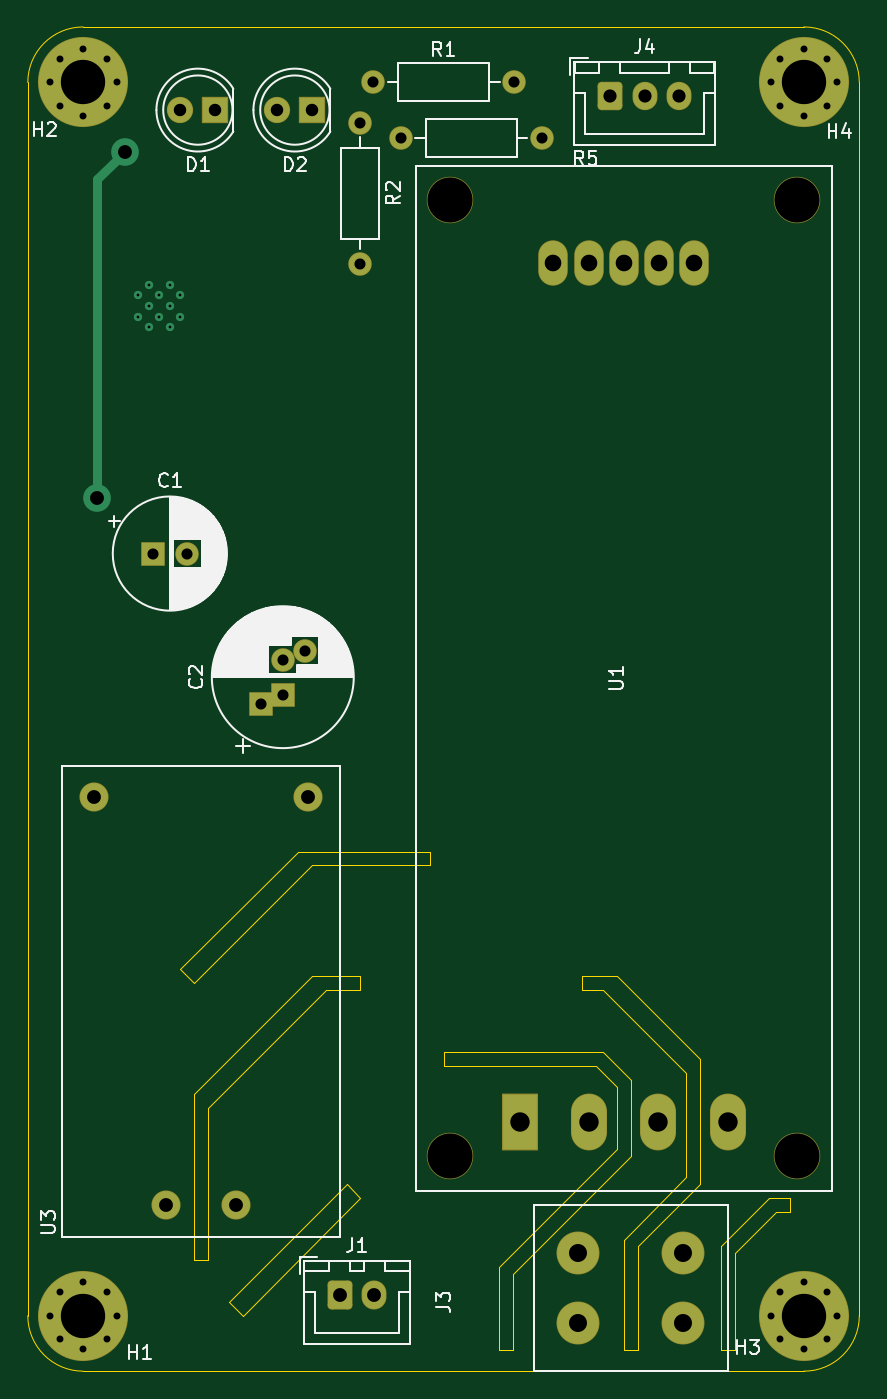
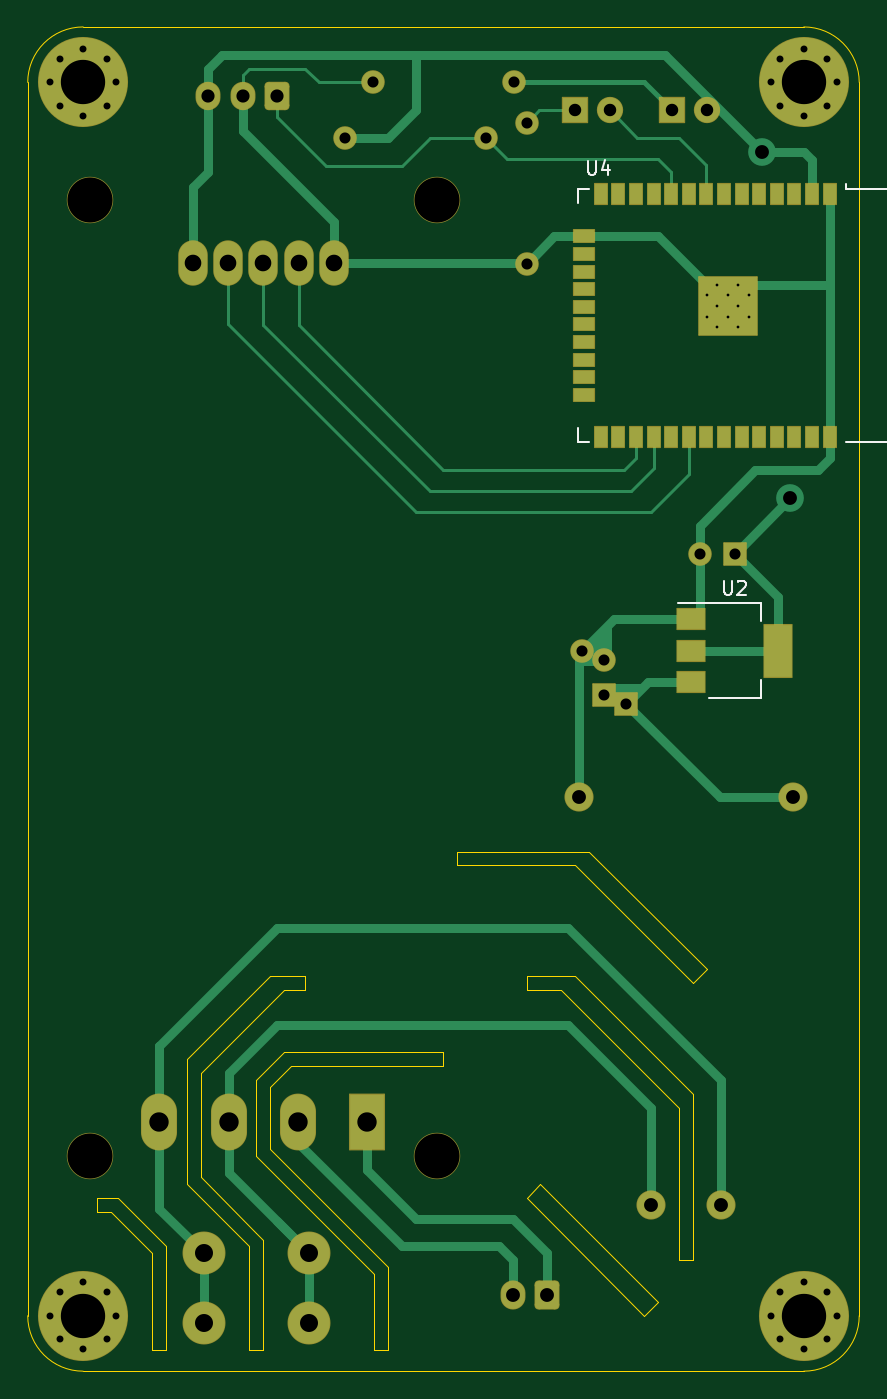
Circuit board: 8 layer files. Board 60.0 x 97.0 mm.
- bottom_copper: PZEM-Single LPKF - R1-B_Cu.gbr (16170 bytes)
- bottom_mask: PZEM-Single LPKF - R1-B_Mask.gbr (5969 bytes)
- bottom_silk: PZEM-Single LPKF - R1-B_Silkscreen.gbr (2467 bytes)
- outline: PZEM-Single LPKF - R1-Edge_Cuts.gbr (3306 bytes)
- top_copper: PZEM-Single LPKF - R1-F_Cu.gbr (5973 bytes)
- top_mask: PZEM-Single LPKF - R1-F_Mask.gbr (4104 bytes)
- top_silk: PZEM-Single LPKF - R1-F_Silkscreen.gbr (33048 bytes)
- drill: PZEM-Single LPKF - R1.drl (2077 bytes)

=== bottom_copper: PZEM-Single LPKF - R1-B_Cu.gbr (16170 bytes, source omitted) ===
=== bottom_mask: PZEM-Single LPKF - R1-B_Mask.gbr ===
%TF.GenerationSoftware,KiCad,Pcbnew,7.0.8*%
%TF.CreationDate,2023-10-31T00:38:55-07:00*%
%TF.ProjectId,PZEM-Single LPKF - R1,505a454d-2d53-4696-9e67-6c65204c504b,rev?*%
%TF.SameCoordinates,Original*%
%TF.FileFunction,Soldermask,Bot*%
%TF.FilePolarity,Negative*%
%FSLAX46Y46*%
G04 Gerber Fmt 4.6, Leading zero omitted, Abs format (unit mm)*
G04 Created by KiCad (PCBNEW 7.0.8) date 2023-10-31 00:38:55*
%MOMM*%
%LPD*%
G01*
G04 APERTURE LIST*
G04 Aperture macros list*
%AMRoundRect*
0 Rectangle with rounded corners*
0 $1 Rounding radius*
0 $2 $3 $4 $5 $6 $7 $8 $9 X,Y pos of 4 corners*
0 Add a 4 corners polygon primitive as box body*
4,1,4,$2,$3,$4,$5,$6,$7,$8,$9,$2,$3,0*
0 Add four circle primitives for the rounded corners*
1,1,$1+$1,$2,$3*
1,1,$1+$1,$4,$5*
1,1,$1+$1,$6,$7*
1,1,$1+$1,$8,$9*
0 Add four rect primitives between the rounded corners*
20,1,$1+$1,$2,$3,$4,$5,0*
20,1,$1+$1,$4,$5,$6,$7,0*
20,1,$1+$1,$6,$7,$8,$9,0*
20,1,$1+$1,$8,$9,$2,$3,0*%
G04 Aperture macros list end*
%ADD10C,0.900000*%
%ADD11C,6.500000*%
%ADD12RoundRect,0.050000X-0.800000X-0.800000X0.800000X-0.800000X0.800000X0.800000X-0.800000X0.800000X0*%
%ADD13C,1.700000*%
%ADD14C,3.350000*%
%ADD15RoundRect,0.050000X1.250000X-2.000000X1.250000X2.000000X-1.250000X2.000000X-1.250000X-2.000000X0*%
%ADD16O,2.600000X4.100000*%
%ADD17O,2.132000X3.275000*%
%ADD18RoundRect,0.300000X-0.600000X-0.750000X0.600000X-0.750000X0.600000X0.750000X-0.600000X0.750000X0*%
%ADD19O,1.800000X2.100000*%
%ADD20O,1.700000X1.700000*%
%ADD21RoundRect,0.050000X0.900000X0.900000X-0.900000X0.900000X-0.900000X-0.900000X0.900000X-0.900000X0*%
%ADD22C,1.900000*%
%ADD23RoundRect,0.050000X0.800000X-0.800000X0.800000X0.800000X-0.800000X0.800000X-0.800000X-0.800000X0*%
%ADD24RoundRect,0.300000X-0.600000X-0.725000X0.600000X-0.725000X0.600000X0.725000X-0.600000X0.725000X0*%
%ADD25O,1.800000X2.050000*%
%ADD26C,3.100000*%
%ADD27C,2.100000*%
%ADD28RoundRect,0.050000X-0.450000X0.750000X-0.450000X-0.750000X0.450000X-0.750000X0.450000X0.750000X0*%
%ADD29RoundRect,0.050000X0.750000X0.450000X-0.750000X0.450000X-0.750000X-0.450000X0.750000X-0.450000X0*%
%ADD30C,0.700000*%
%ADD31RoundRect,0.050000X-2.100000X2.100000X-2.100000X-2.100000X2.100000X-2.100000X2.100000X2.100000X0*%
%ADD32RoundRect,0.050000X1.000000X0.750000X-1.000000X0.750000X-1.000000X-0.750000X1.000000X-0.750000X0*%
%ADD33RoundRect,0.050000X1.000000X1.900000X-1.000000X1.900000X-1.000000X-1.900000X1.000000X-1.900000X0*%
G04 APERTURE END LIST*
D10*
%TO.C,H4*%
X53600000Y93000000D03*
X54302944Y94697056D03*
X54302944Y91302944D03*
X56000000Y95400000D03*
D11*
X56000000Y93000000D03*
D10*
X56000000Y90600000D03*
X57697056Y94697056D03*
X57697056Y91302944D03*
X58400000Y93000000D03*
%TD*%
%TO.C,H3*%
X53600000Y4000000D03*
X54302944Y5697056D03*
X54302944Y2302944D03*
X56000000Y6400000D03*
D11*
X56000000Y4000000D03*
D10*
X56000000Y1600000D03*
X57697056Y5697056D03*
X57697056Y2302944D03*
X58400000Y4000000D03*
%TD*%
%TO.C,H2*%
X1600000Y93000000D03*
X2302944Y94697056D03*
X2302944Y91302944D03*
X4000000Y95400000D03*
D11*
X4000000Y93000000D03*
D10*
X4000000Y90600000D03*
X5697056Y94697056D03*
X5697056Y91302944D03*
X6400000Y93000000D03*
%TD*%
%TO.C,H1*%
X1600000Y4000000D03*
X2302944Y5697056D03*
X2302944Y2302944D03*
X4000000Y6400000D03*
D11*
X4000000Y4000000D03*
D10*
X4000000Y1600000D03*
X5697056Y5697056D03*
X5697056Y2302944D03*
X6400000Y4000000D03*
%TD*%
D12*
%TO.C,C1*%
X9000000Y59000000D03*
D13*
X11500000Y59000000D03*
%TD*%
D14*
%TO.C,U1*%
X30500000Y15500000D03*
X55500000Y15500000D03*
X30500000Y84500000D03*
X55500000Y84500000D03*
D15*
X35500000Y18000000D03*
D16*
X40500000Y18000000D03*
X45500000Y18000000D03*
X50500000Y18000000D03*
D17*
X48080000Y80000000D03*
X45540000Y80000000D03*
X43000000Y80000000D03*
X40460000Y80000000D03*
X37920000Y80000000D03*
%TD*%
D18*
%TO.C,J1*%
X22500000Y5500000D03*
D19*
X25000000Y5500000D03*
%TD*%
D13*
%TO.C,R2*%
X24000000Y90080000D03*
D20*
X24000000Y79920000D03*
%TD*%
D13*
%TO.C,R5*%
X37080000Y89000000D03*
D20*
X26920000Y89000000D03*
%TD*%
D21*
%TO.C,D2*%
X20540000Y91000000D03*
D22*
X18000000Y91000000D03*
%TD*%
D23*
%TO.C,C2*%
X16800000Y48158126D03*
X18400000Y48829063D03*
D13*
X18400000Y51329063D03*
X20000000Y52000000D03*
%TD*%
D21*
%TO.C,D1*%
X13540000Y91000000D03*
D22*
X11000000Y91000000D03*
%TD*%
D24*
%TO.C,J4*%
X42000000Y92000000D03*
D25*
X44500000Y92000000D03*
X47000000Y92000000D03*
%TD*%
D13*
%TO.C,R1*%
X24920000Y93000000D03*
D20*
X35080000Y93000000D03*
%TD*%
D26*
%TO.C,J3*%
X47310000Y8500000D03*
X47310000Y3500000D03*
X39690000Y8500000D03*
X39690000Y3500000D03*
%TD*%
D27*
%TO.C,U3*%
X10000000Y12000000D03*
X15000000Y12000000D03*
X20200000Y41400000D03*
X4800000Y41400000D03*
%TD*%
D28*
%TO.C,U4*%
X2135000Y84930000D03*
X3405000Y84930000D03*
X4675000Y84930000D03*
X5945000Y84930000D03*
X7215000Y84930000D03*
X8485000Y84930000D03*
X9755000Y84930000D03*
X11025000Y84930000D03*
X12295000Y84930000D03*
X13565000Y84930000D03*
X14835000Y84930000D03*
X16105000Y84930000D03*
X17375000Y84930000D03*
X18645000Y84930000D03*
D29*
X19895000Y81890000D03*
X19895000Y80620000D03*
X19895000Y79350000D03*
X19895000Y78080000D03*
X19895000Y76810000D03*
X19895000Y75540000D03*
X19895000Y74270000D03*
X19895000Y73000000D03*
X19895000Y71730000D03*
X19895000Y70460000D03*
D28*
X18645000Y67430000D03*
X17375000Y67430000D03*
X16105000Y67430000D03*
X14835000Y67430000D03*
X13565000Y67430000D03*
X12295000Y67430000D03*
X11025000Y67430000D03*
X9755000Y67430000D03*
X8485000Y67430000D03*
X7215000Y67430000D03*
X5945000Y67430000D03*
X4675000Y67430000D03*
X3405000Y67430000D03*
X2135000Y67430000D03*
D30*
X10237500Y78385000D03*
X8712500Y78385000D03*
X11000000Y77622500D03*
X9475000Y77622500D03*
X7950000Y77622500D03*
X10237500Y76860000D03*
D31*
X9475000Y76860000D03*
D30*
X8712500Y76860000D03*
X11000000Y76097500D03*
X9475000Y76097500D03*
X7950000Y76097500D03*
X10237500Y75335000D03*
X8712500Y75335000D03*
%TD*%
D32*
%TO.C,U2*%
X12150000Y54300000D03*
X12150000Y52000000D03*
D33*
X5850000Y52000000D03*
D32*
X12150000Y49700000D03*
%TD*%
M02*

=== bottom_silk: PZEM-Single LPKF - R1-B_Silkscreen.gbr ===
%TF.GenerationSoftware,KiCad,Pcbnew,7.0.8*%
%TF.CreationDate,2023-10-31T00:38:55-07:00*%
%TF.ProjectId,PZEM-Single LPKF - R1,505a454d-2d53-4696-9e67-6c65204c504b,rev?*%
%TF.SameCoordinates,Original*%
%TF.FileFunction,Legend,Bot*%
%TF.FilePolarity,Positive*%
%FSLAX46Y46*%
G04 Gerber Fmt 4.6, Leading zero omitted, Abs format (unit mm)*
G04 Created by KiCad (PCBNEW 7.0.8) date 2023-10-31 00:38:55*
%MOMM*%
%LPD*%
G01*
G04 APERTURE LIST*
%ADD10C,0.150000*%
%ADD11C,0.120000*%
G04 APERTURE END LIST*
D10*
X19576904Y87335180D02*
X19576904Y86525657D01*
X19576904Y86525657D02*
X19529285Y86430419D01*
X19529285Y86430419D02*
X19481666Y86382800D01*
X19481666Y86382800D02*
X19386428Y86335180D01*
X19386428Y86335180D02*
X19195952Y86335180D01*
X19195952Y86335180D02*
X19100714Y86382800D01*
X19100714Y86382800D02*
X19053095Y86430419D01*
X19053095Y86430419D02*
X19005476Y86525657D01*
X19005476Y86525657D02*
X19005476Y87335180D01*
X18100714Y87001847D02*
X18100714Y86335180D01*
X18338809Y87382800D02*
X18576904Y86668514D01*
X18576904Y86668514D02*
X17957857Y86668514D01*
X9761904Y57045180D02*
X9761904Y56235657D01*
X9761904Y56235657D02*
X9714285Y56140419D01*
X9714285Y56140419D02*
X9666666Y56092800D01*
X9666666Y56092800D02*
X9571428Y56045180D01*
X9571428Y56045180D02*
X9380952Y56045180D01*
X9380952Y56045180D02*
X9285714Y56092800D01*
X9285714Y56092800D02*
X9238095Y56140419D01*
X9238095Y56140419D02*
X9190476Y56235657D01*
X9190476Y56235657D02*
X9190476Y57045180D01*
X8761904Y56949942D02*
X8714285Y56997561D01*
X8714285Y56997561D02*
X8619047Y57045180D01*
X8619047Y57045180D02*
X8380952Y57045180D01*
X8380952Y57045180D02*
X8285714Y56997561D01*
X8285714Y56997561D02*
X8238095Y56949942D01*
X8238095Y56949942D02*
X8190476Y56854704D01*
X8190476Y56854704D02*
X8190476Y56759466D01*
X8190476Y56759466D02*
X8238095Y56616609D01*
X8238095Y56616609D02*
X8809523Y56045180D01*
X8809523Y56045180D02*
X8190476Y56045180D01*
D11*
%TO.C,U4*%
X20265000Y85300000D02*
X20265000Y84300000D01*
X19485000Y85300000D02*
X20265000Y85300000D01*
X940000Y85300000D02*
X940000Y85680000D01*
X-5475000Y85300000D02*
X940000Y85300000D01*
X-5475000Y85300000D02*
X-5475000Y67060000D01*
X20265000Y67060000D02*
X20265000Y68060000D01*
X19485000Y67060000D02*
X20265000Y67060000D01*
X-5475000Y67060000D02*
X940000Y67060000D01*
%TO.C,U2*%
X13100000Y55410000D02*
X7090000Y55410000D01*
X10850000Y48590000D02*
X7090000Y48590000D01*
X7090000Y48590000D02*
X7090000Y49850000D01*
X7090000Y55410000D02*
X7090000Y54150000D01*
%TD*%
M02*

=== outline: PZEM-Single LPKF - R1-Edge_Cuts.gbr ===
%TF.GenerationSoftware,KiCad,Pcbnew,7.0.8*%
%TF.CreationDate,2023-10-31T00:38:55-07:00*%
%TF.ProjectId,PZEM-Single LPKF - R1,505a454d-2d53-4696-9e67-6c65204c504b,rev?*%
%TF.SameCoordinates,Original*%
%TF.FileFunction,Profile,NP*%
%FSLAX46Y46*%
G04 Gerber Fmt 4.6, Leading zero omitted, Abs format (unit mm)*
G04 Created by KiCad (PCBNEW 7.0.8) date 2023-10-31 00:38:55*
%MOMM*%
%LPD*%
G01*
G04 APERTURE LIST*
%TA.AperFunction,Profile*%
%ADD10C,0.050000*%
%TD*%
G04 APERTURE END LIST*
D10*
X23000000Y13500000D02*
X24000000Y12500000D01*
X15500000Y4000000D02*
X24000000Y12500000D01*
X23000000Y13500000D02*
X14500000Y5000000D01*
X14500000Y5000000D02*
X15500000Y4000000D01*
X11000000Y29000000D02*
X12000000Y28000000D01*
X29000000Y36500000D02*
X29000000Y37500000D01*
X19500000Y37500000D02*
X11000000Y29000000D01*
X20500000Y36500000D02*
X29000000Y36500000D01*
X29000000Y37500000D02*
X19500000Y37500000D01*
X12000000Y28000000D02*
X20500000Y36500000D01*
X0Y4000000D02*
G75*
G03*
X4000000Y0I4000000J0D01*
G01*
X56000000Y0D02*
G75*
G03*
X60000000Y4000000I0J4000000D01*
G01*
X60000000Y93000000D02*
G75*
G03*
X56000000Y97000000I-4000000J0D01*
G01*
X4000000Y97000000D02*
G75*
G03*
X0Y93000000I0J-4000000D01*
G01*
X51000000Y1500000D02*
X50000000Y1500000D01*
X43000000Y1500000D02*
X44000000Y1500000D01*
X41500000Y27500000D02*
X47500000Y21500000D01*
X4000000Y0D02*
X56000000Y0D01*
X43500000Y21000000D02*
X41500000Y23000000D01*
X35000000Y1500000D02*
X35000000Y7000000D01*
X47500000Y21500000D02*
X47500000Y14000000D01*
X54000000Y11500000D02*
X51000000Y8500000D01*
X41000000Y22000000D02*
X42500000Y20500000D01*
X13000000Y8000000D02*
X13000000Y19000000D01*
X35000000Y7000000D02*
X41000000Y13000000D01*
X24000000Y27500000D02*
X24000000Y28500000D01*
X42500000Y16000000D02*
X34000000Y7500000D01*
X48500000Y22500000D02*
X42500000Y28500000D01*
X48500000Y14000000D02*
X48500000Y22500000D01*
X44000000Y1500000D02*
X44000000Y9000000D01*
X21500000Y27500000D02*
X24000000Y27500000D01*
X56000000Y97000000D02*
X4000000Y97000000D01*
X43500000Y15500000D02*
X43500000Y21000000D01*
X34000000Y7500000D02*
X34000000Y1500000D01*
X34000000Y1500000D02*
X35000000Y1500000D01*
X12000000Y20000000D02*
X12000000Y8000000D01*
X48500000Y13500000D02*
X48500000Y14000000D01*
X42500000Y28500000D02*
X40000000Y28500000D01*
X51000000Y8500000D02*
X51000000Y1500000D01*
X41000000Y13000000D02*
X43500000Y15500000D01*
X20500000Y28500000D02*
X12000000Y20000000D01*
X43500000Y10000000D02*
X43000000Y9500000D01*
X42500000Y20500000D02*
X42500000Y16000000D01*
X47500000Y14000000D02*
X43500000Y10000000D01*
X50000000Y9000000D02*
X53500000Y12500000D01*
X60000000Y4000000D02*
X60000000Y93000000D01*
X55000000Y12500000D02*
X55000000Y11500000D01*
X50000000Y1500000D02*
X50000000Y9000000D01*
X13000000Y19000000D02*
X21500000Y27500000D01*
X12000000Y8000000D02*
X13000000Y8000000D01*
X53500000Y12500000D02*
X55000000Y12500000D01*
X30000000Y23000000D02*
X30000000Y22000000D01*
X24000000Y28500000D02*
X20500000Y28500000D01*
X44000000Y9000000D02*
X48500000Y13500000D01*
X40000000Y28500000D02*
X40000000Y27500000D01*
X55000000Y11500000D02*
X54000000Y11500000D01*
X40000000Y27500000D02*
X41500000Y27500000D01*
X0Y93000000D02*
X0Y4000000D01*
X43000000Y9500000D02*
X43000000Y1500000D01*
X30000000Y22000000D02*
X41000000Y22000000D01*
X41500000Y23000000D02*
X30000000Y23000000D01*
M02*

=== top_copper: PZEM-Single LPKF - R1-F_Cu.gbr (5973 bytes, source omitted) ===
=== top_mask: PZEM-Single LPKF - R1-F_Mask.gbr ===
%TF.GenerationSoftware,KiCad,Pcbnew,7.0.8*%
%TF.CreationDate,2023-10-31T00:38:55-07:00*%
%TF.ProjectId,PZEM-Single LPKF - R1,505a454d-2d53-4696-9e67-6c65204c504b,rev?*%
%TF.SameCoordinates,Original*%
%TF.FileFunction,Soldermask,Top*%
%TF.FilePolarity,Negative*%
%FSLAX46Y46*%
G04 Gerber Fmt 4.6, Leading zero omitted, Abs format (unit mm)*
G04 Created by KiCad (PCBNEW 7.0.8) date 2023-10-31 00:38:55*
%MOMM*%
%LPD*%
G01*
G04 APERTURE LIST*
G04 Aperture macros list*
%AMRoundRect*
0 Rectangle with rounded corners*
0 $1 Rounding radius*
0 $2 $3 $4 $5 $6 $7 $8 $9 X,Y pos of 4 corners*
0 Add a 4 corners polygon primitive as box body*
4,1,4,$2,$3,$4,$5,$6,$7,$8,$9,$2,$3,0*
0 Add four circle primitives for the rounded corners*
1,1,$1+$1,$2,$3*
1,1,$1+$1,$4,$5*
1,1,$1+$1,$6,$7*
1,1,$1+$1,$8,$9*
0 Add four rect primitives between the rounded corners*
20,1,$1+$1,$2,$3,$4,$5,0*
20,1,$1+$1,$4,$5,$6,$7,0*
20,1,$1+$1,$6,$7,$8,$9,0*
20,1,$1+$1,$8,$9,$2,$3,0*%
G04 Aperture macros list end*
%ADD10C,0.900000*%
%ADD11C,6.500000*%
%ADD12RoundRect,0.050000X-0.800000X-0.800000X0.800000X-0.800000X0.800000X0.800000X-0.800000X0.800000X0*%
%ADD13C,1.700000*%
%ADD14C,3.350000*%
%ADD15RoundRect,0.050000X1.250000X-2.000000X1.250000X2.000000X-1.250000X2.000000X-1.250000X-2.000000X0*%
%ADD16O,2.600000X4.100000*%
%ADD17O,2.132000X3.275000*%
%ADD18RoundRect,0.300000X-0.600000X-0.750000X0.600000X-0.750000X0.600000X0.750000X-0.600000X0.750000X0*%
%ADD19O,1.800000X2.100000*%
%ADD20O,1.700000X1.700000*%
%ADD21RoundRect,0.050000X0.900000X0.900000X-0.900000X0.900000X-0.900000X-0.900000X0.900000X-0.900000X0*%
%ADD22C,1.900000*%
%ADD23RoundRect,0.050000X0.800000X-0.800000X0.800000X0.800000X-0.800000X0.800000X-0.800000X-0.800000X0*%
%ADD24RoundRect,0.300000X-0.600000X-0.725000X0.600000X-0.725000X0.600000X0.725000X-0.600000X0.725000X0*%
%ADD25O,1.800000X2.050000*%
%ADD26C,3.100000*%
%ADD27C,2.100000*%
G04 APERTURE END LIST*
D10*
%TO.C,H4*%
X53600000Y93000000D03*
X54302944Y94697056D03*
X54302944Y91302944D03*
X56000000Y95400000D03*
D11*
X56000000Y93000000D03*
D10*
X56000000Y90600000D03*
X57697056Y94697056D03*
X57697056Y91302944D03*
X58400000Y93000000D03*
%TD*%
%TO.C,H3*%
X53600000Y4000000D03*
X54302944Y5697056D03*
X54302944Y2302944D03*
X56000000Y6400000D03*
D11*
X56000000Y4000000D03*
D10*
X56000000Y1600000D03*
X57697056Y5697056D03*
X57697056Y2302944D03*
X58400000Y4000000D03*
%TD*%
%TO.C,H2*%
X1600000Y93000000D03*
X2302944Y94697056D03*
X2302944Y91302944D03*
X4000000Y95400000D03*
D11*
X4000000Y93000000D03*
D10*
X4000000Y90600000D03*
X5697056Y94697056D03*
X5697056Y91302944D03*
X6400000Y93000000D03*
%TD*%
%TO.C,H1*%
X1600000Y4000000D03*
X2302944Y5697056D03*
X2302944Y2302944D03*
X4000000Y6400000D03*
D11*
X4000000Y4000000D03*
D10*
X4000000Y1600000D03*
X5697056Y5697056D03*
X5697056Y2302944D03*
X6400000Y4000000D03*
%TD*%
D12*
%TO.C,C1*%
X9000000Y59000000D03*
D13*
X11500000Y59000000D03*
%TD*%
D14*
%TO.C,U1*%
X30500000Y15500000D03*
X55500000Y15500000D03*
X30500000Y84500000D03*
X55500000Y84500000D03*
D15*
X35500000Y18000000D03*
D16*
X40500000Y18000000D03*
X45500000Y18000000D03*
X50500000Y18000000D03*
D17*
X48080000Y80000000D03*
X45540000Y80000000D03*
X43000000Y80000000D03*
X40460000Y80000000D03*
X37920000Y80000000D03*
%TD*%
D18*
%TO.C,J1*%
X22500000Y5500000D03*
D19*
X25000000Y5500000D03*
%TD*%
D13*
%TO.C,R2*%
X24000000Y90080000D03*
D20*
X24000000Y79920000D03*
%TD*%
D13*
%TO.C,R5*%
X37080000Y89000000D03*
D20*
X26920000Y89000000D03*
%TD*%
D21*
%TO.C,D2*%
X20540000Y91000000D03*
D22*
X18000000Y91000000D03*
%TD*%
D23*
%TO.C,C2*%
X16800000Y48158126D03*
X18400000Y48829063D03*
D13*
X18400000Y51329063D03*
X20000000Y52000000D03*
%TD*%
D21*
%TO.C,D1*%
X13540000Y91000000D03*
D22*
X11000000Y91000000D03*
%TD*%
D24*
%TO.C,J4*%
X42000000Y92000000D03*
D25*
X44500000Y92000000D03*
X47000000Y92000000D03*
%TD*%
D13*
%TO.C,R1*%
X24920000Y93000000D03*
D20*
X35080000Y93000000D03*
%TD*%
D26*
%TO.C,J3*%
X47310000Y8500000D03*
X47310000Y3500000D03*
X39690000Y8500000D03*
X39690000Y3500000D03*
%TD*%
D27*
%TO.C,U3*%
X10000000Y12000000D03*
X15000000Y12000000D03*
X20200000Y41400000D03*
X4800000Y41400000D03*
%TD*%
M02*

=== top_silk: PZEM-Single LPKF - R1-F_Silkscreen.gbr (33048 bytes, source omitted) ===
=== drill: PZEM-Single LPKF - R1.drl ===
M48
; DRILL file {KiCad 7.0.8} date Tue Oct 31 00:38:57 2023
; FORMAT={3:3/ absolute / metric / suppress trailing zeros}
; #@! TF.CreationDate,2023-10-31T00:38:57-07:00
; #@! TF.GenerationSoftware,Kicad,Pcbnew,7.0.8
; #@! TF.FileFunction,MixedPlating,1,2
FMAT,2
METRIC,LZ
; #@! TA.AperFunction,Plated,PTH,ComponentDrill
T1C0.200
; #@! TA.AperFunction,Plated,PTH,ComponentDrill
T2C0.500
; #@! TA.AperFunction,Plated,PTH,ComponentDrill
T3C0.800
; #@! TA.AperFunction,Plated,PTH,ComponentDrill
T4C0.900
; #@! TA.AperFunction,Plated,PTH,ComponentDrill
T5C0.950
; #@! TA.AperFunction,Plated,PTH,ViaDrill
T6C1.000
; #@! TA.AperFunction,Plated,PTH,ComponentDrill
T7C1.000
; #@! TA.AperFunction,Plated,PTH,ComponentDrill
T8C1.200
; #@! TA.AperFunction,Plated,PTH,ComponentDrill
T9C1.300
; #@! TA.AperFunction,Plated,PTH,ComponentDrill
T10C1.400
; #@! TA.AperFunction,Plated,PTH,ComponentDrill
T11C3.200
; #@! TA.AperFunction,NonPlated,NPTH,ComponentDrill
T12C3.250
%
G90
G05
T1
X00795Y077623
X00795Y076097
X008713Y078385
X008713Y07686
X008713Y075335
X009475Y077623
X009475Y076097
X010237Y078385
X010237Y07686
X010237Y075335
X011Y077623
X011Y076097
T2
X0016Y093
X0016Y004
X002303Y094697
X002303Y091303
X002303Y005697
X002303Y002303
X004Y0954
X004Y0906
X004Y0064
X004Y0016
X005697Y094697
X005697Y091303
X005697Y005697
X005697Y002303
X0064Y093
X0064Y004
X0536Y093
X0536Y004
X054303Y094697
X054303Y091303
X054303Y005697
X054303Y002303
X056Y0954
X056Y0906
X056Y0064
X056Y0016
X057697Y094697
X057697Y091303
X057697Y005697
X057697Y002303
X0584Y093
X0584Y004
T3
X009Y059
X0115Y059
X0168Y048158
X0184Y051329
X0184Y048829
X02Y052
X024Y09008
X024Y07992
X02492Y093
X02692Y089
X03508Y093
X03708Y089
T4
X011Y091
X01354Y091
X018Y091
X02054Y091
T5
X042Y092
X0445Y092
X047Y092
T6
X005Y063
X007Y088
T7
X0048Y0414
X01Y012
X015Y012
X0202Y0414
X0225Y0055
X025Y0055
T8
X03792Y08
X04046Y08
X043Y08
X04554Y08
X04808Y08
T9
X03969Y0085
X03969Y0035
X04731Y0085
X04731Y0035
T10
X0355Y018
X0405Y018
X0455Y018
X0505Y018
T11
X004Y093
X004Y004
X056Y093
X056Y004
T12
X0305Y0845
X0305Y0155
X0555Y0845
X0555Y0155
T0
M30

